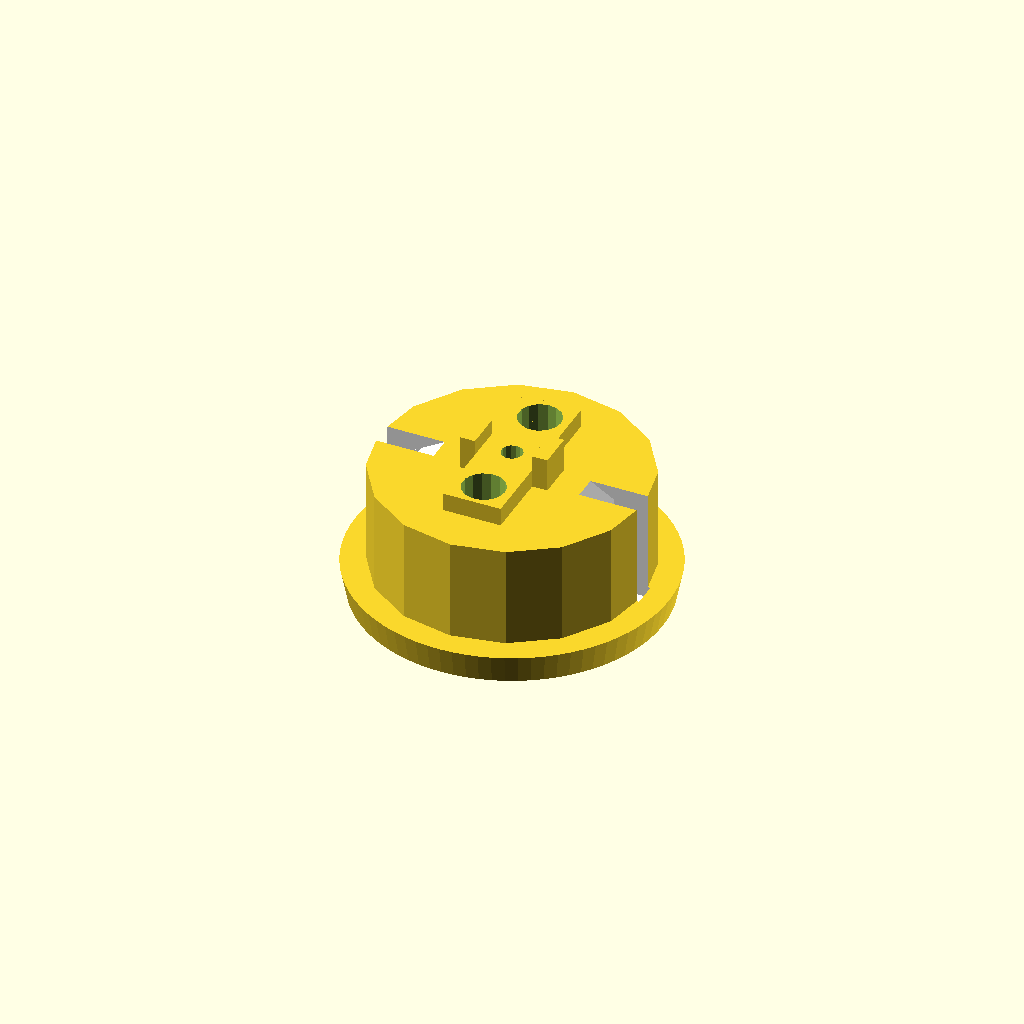
Cell 1 — every parameter at its default value.
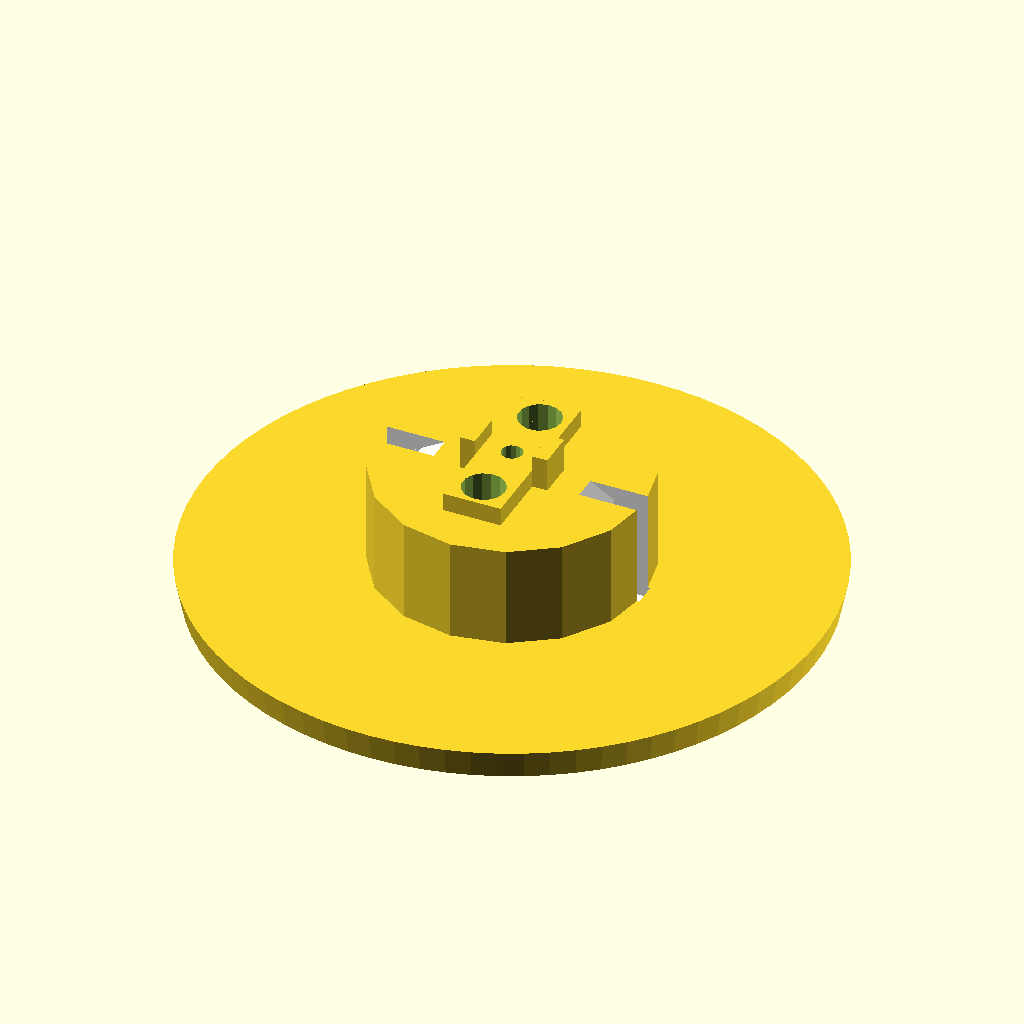
Cell 2 — coverdiameter set to 100, the other parameters unchanged.
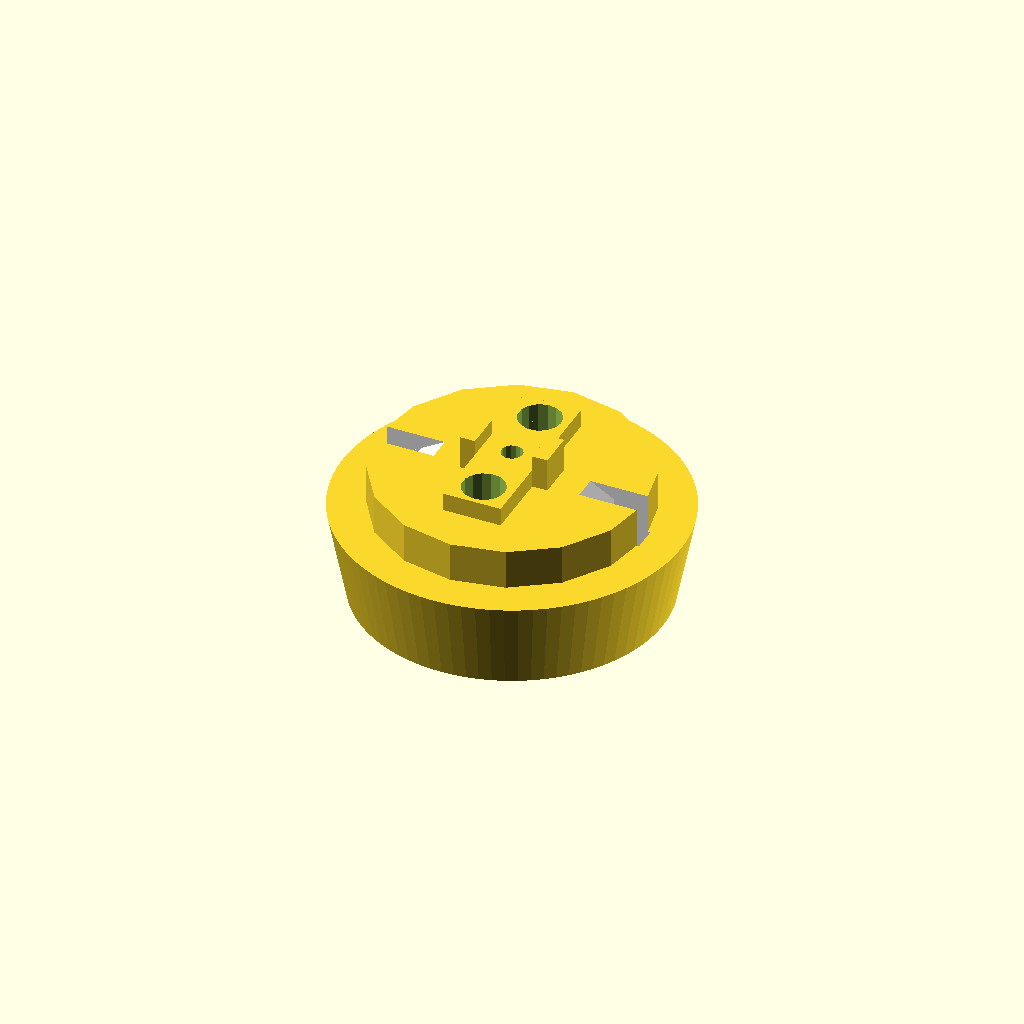
Cell 3 — coverthickness set to 15, the other parameters unchanged.
All cells are drawn from one camera (rotation 55°, 0°, 25°, orthographic, colour scheme Cornfield), so only the parameter changes between them.
Source of the model, inputs/thingiverse/files/thing-2251788/files/schuko.scad:
/*
 Parametric Schuko CEE 7/3 socket
 
 Copyright 2017 Anders Hammarquist <iko@iko.pp.se>
 Licensed under Creative Commons - Attribution - Share Alike
 
 Made using a negative "profile punch" that can be extracted
 and used to "punch" a schuko socket into any sufficiently large solid.
*/

// Diameter of cover
coverdiameter = 50; // [50:100]

// Thickness of cover
coverthickness = 4.8; // [2:0.2:15]

// Center screw offset (extreme values disables screw hole)
screwoffset = 0; // [-11:0.5:11]

// This is the socket punch. Includes cut-out for
// earthing contacts and holes for pins and center screw.
// Maximum screw offset from center is 10mm (use a larger
// value to remove the hole for the screw).
module schuko(screwoffset=0, screwdia=3.5, screwhead=6.5, screwsink=3)
{
    module earthing()
    {
        intersection() {
            union() {
                translate([-22,-2,3])
                    cube([6,4,20]);
                translate([-19,-2,17.5])
                    rotate([0,-30,0])
                        cube([15, 4, 4]);    
            }
            translate([-22,-3,3])
                cube([22,6,20]);
        }
    }
    
    difference() {
        union() {
            translate([0,0,-1])
                cylinder(r=39/2, $fn=80, h=18.5);
	                
            // Earthing cutouts
            color([1,1,1]) {
                earthing();
                
                rotate([0,0,180]) 
                    earthing();
                
            }             
            
            // Power pins
            translate([0,10,0])
                cylinder(r=7/2, $fn=15, h=30);
            translate([0,-10,0])
                cylinder(r=7/2, $fn=15, h=30);
            
            if (abs(screwoffset) <= 10) {
                // Center screw
                translate([screwoffset,0,0])
                    cylinder(r=screwdia/2, $fn=15, h=30);
                translate([screwoffset,0,0])
                    cylinder(r=screwhead/2, $fn=15, h=17.5+screwsink);
            }
        }
        
        // Side key profile
        translate([5.4/2,16.9,3]) 
            cube([7,3,20]);
        translate([-5.4/2-7,16.9,3])
            cube([7,3,20]);
        translate([5.4/2,-20.4,3])
            cube([7,3.5,20]);
        translate([-5.4/2-7,-20.4,3])
            cube([7,3.5,20]);
    }
}


rotate([0,0,0]){
    difference(){
        union() {
            translate([0,0,0])
                cylinder(r=44/2, $fn=16, h=21.5);
            // Lip
            rotate_extrude($fn=80) {
                polygon(points=[[0,0], [coverdiameter/2,0], 
                [coverdiameter/2+0.2*coverthickness,coverthickness],
                [0,coverthickness]]);
            }
            
            // Pin guard: 9.5 x 28.5 x 3mm (rounded ends)
            translate([-4.75,-14.25,21.5])
                cube([9.5, 28.5, 3]);

            // center screw standoff: 6 x 2.5 (above pin guard) x 2 - 3 
            // ( 8mm inside, 14 - 12.2 mm outside)    
            translate([-7.25, -3, 21.5])
                cube([2.5, 6, 5.5]);
            translate([4.75, -3, 21.5])
                cube([2.5, 6, 5.5]);

        }
        schuko(screwoffset=screwoffset);
    }
}
Customizer parameters (derived from the source; name, type, default, range or options):
coverdiameter: number, default 50, range 50 to 100
coverthickness: number, default 4.8, range 2 to 15, step 0.2
screwoffset: number, default 0, range -11 to 11, step 0.5
